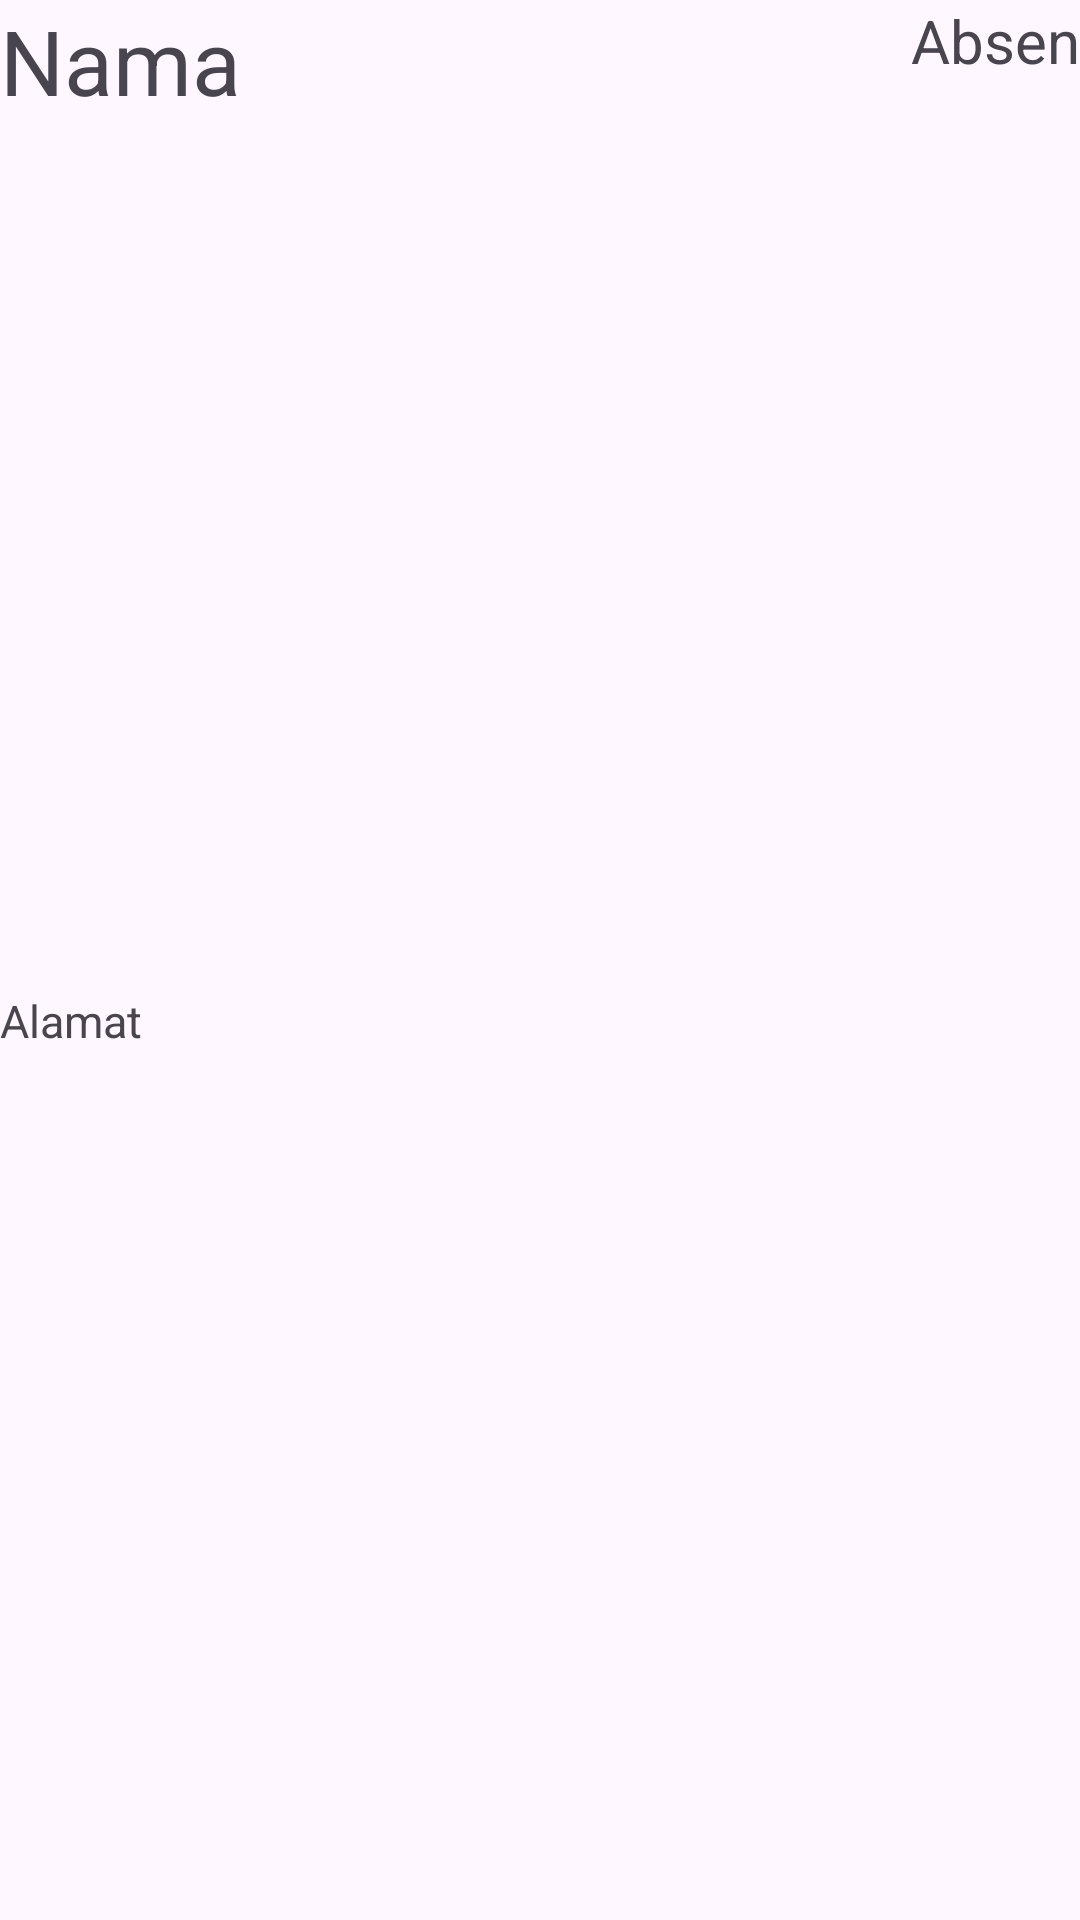

Here is an Android app screen rendered from its layout file. Give the layout XML and the strings, colors and styles it references.
<!-- AndroidManifest.xml: application theme Theme.BelajarAndroBing -->
<!-- res/layout/adapter_datasiswa.xml -->
<?xml version="1.0" encoding="utf-8"?>
<androidx.constraintlayout.widget.ConstraintLayout
    android:id="@+id/main"
    xmlns:android="http://schemas.android.com/apk/res/android"
    android:layout_width="match_parent"
    android:layout_height="80dp"
    xmlns:app="http://schemas.android.com/apk/res-auto">

    <TextView
        android:textSize="30sp"
        android:id="@+id/txtNama"
        android:text="Nama"
        android:layout_width="wrap_content"
        android:layout_height="wrap_content"/>

    <TextView
        android:textSize="20sp"
        android:id="@+id/txtAbsen"
        android:text="Absen"
        android:layout_width="wrap_content"
        android:layout_height="wrap_content"
        app:layout_constraintEnd_toEndOf="@id/main"
        android:layout_marginTop="10dp"/>

    <TextView
        android:textSize="15sp"
        android:id="@+id/txtAlamat"
        android:text="Alamat"
        android:layout_width="wrap_content"
        android:layout_height="wrap_content"
        app:layout_constraintTop_toBottomOf="@id/txtNama"
        app:layout_constraintBottom_toBottomOf="@id/main"/>

</androidx.constraintlayout.widget.ConstraintLayout>
<!-- resources referenced by this layout -->
<resources>
  <style name="Theme.BelajarAndroBing" parent="Base.Theme.BelajarAndroBing" />
  <style name="Base.Theme.BelajarAndroBing" parent="Theme.Material3.DayNight.NoActionBar">
          
          
      </style>
</resources>
